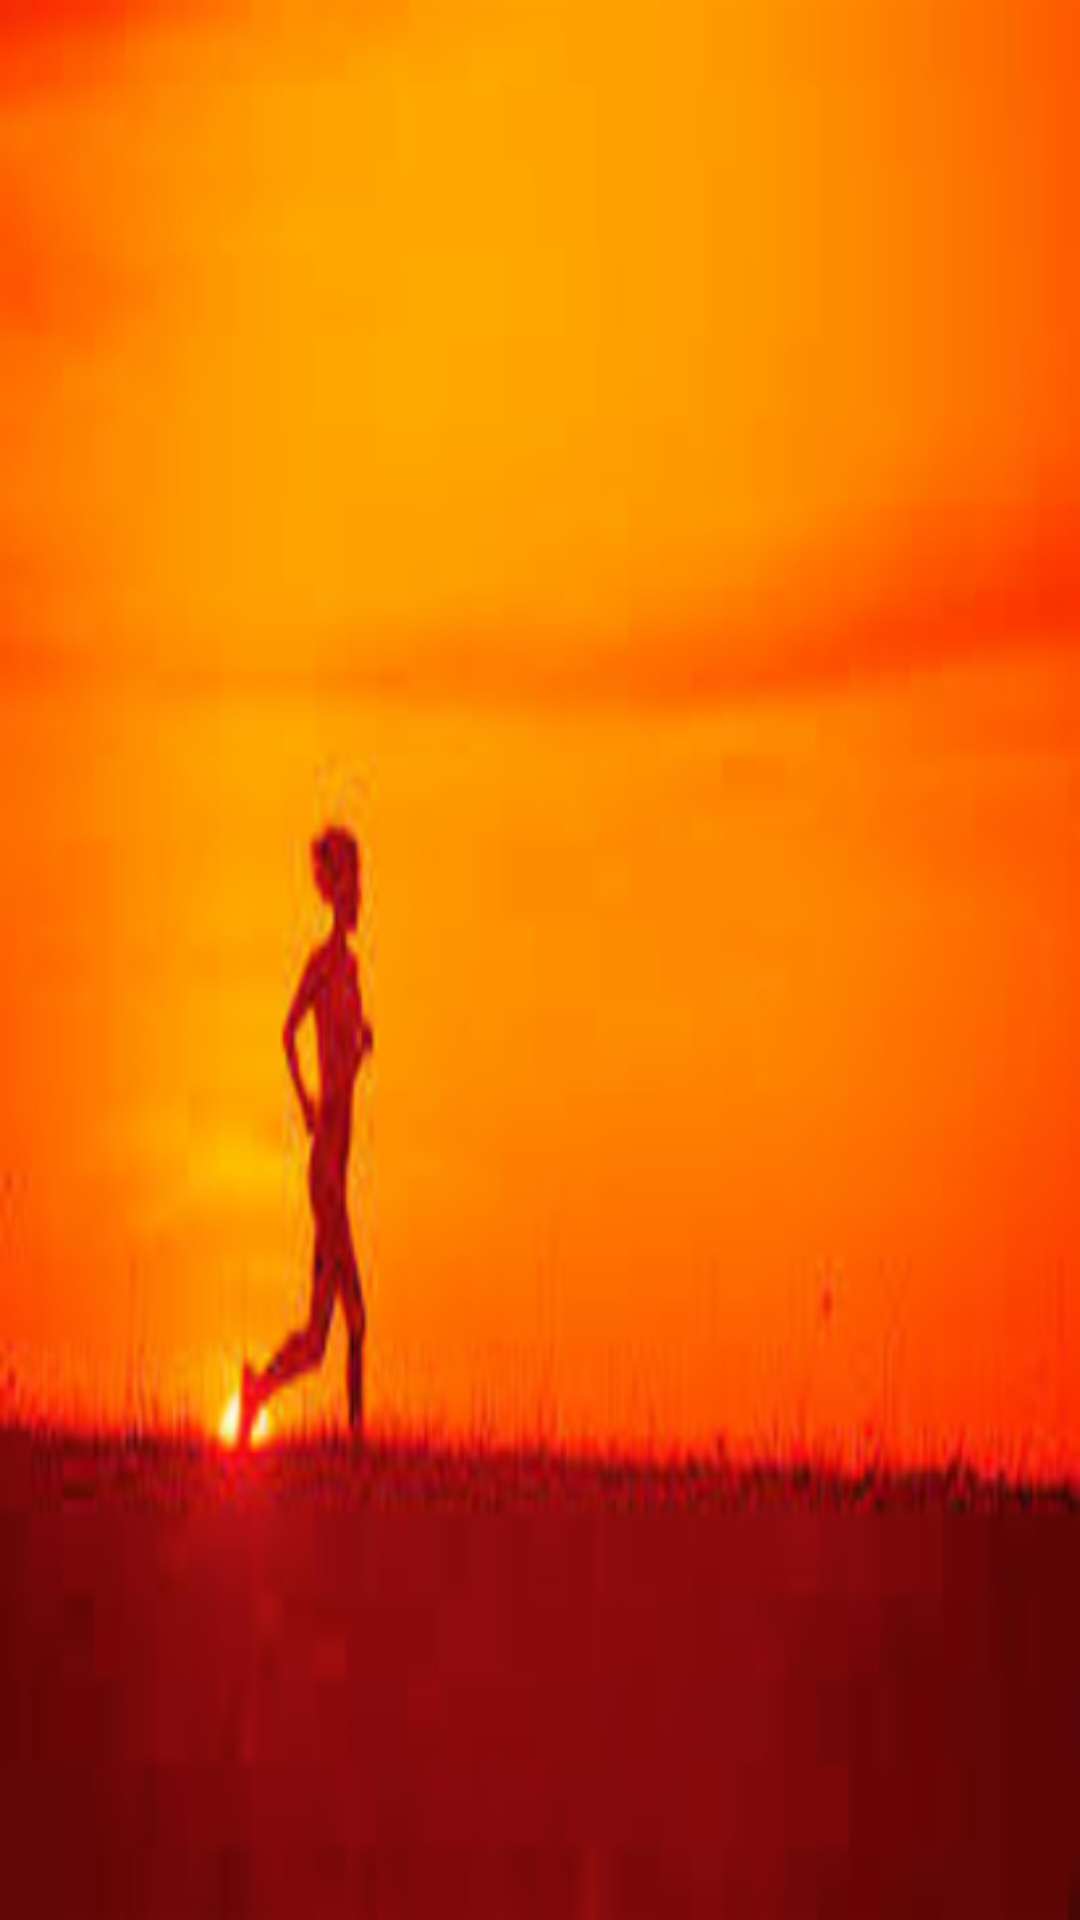

This screen was rendered from an Android layout file. Write that file and the resources it references.
<!-- AndroidManifest.xml: application theme AppTheme -->
<!-- res/layout/activity_running_music.xml -->
<?xml version="1.0" encoding="utf-8"?>
<ListView xmlns:android="http://schemas.android.com/apk/res/android"
    xmlns:tools="http://schemas.android.com/tools"
    android:id="@+id/list"
    style="@android:style/Widget.Holo.Light.ListView"
    android:layout_width="match_parent"
    android:layout_height="match_parent"
    android:background="@drawable/runner"
    android:orientation="vertical"
    android:paddingBottom="@dimen/_16dp"
    android:paddingLeft="@dimen/_16dp"
    android:paddingRight="@dimen/_16dp"
    android:paddingTop="@dimen/_16dp"
    tools:context=".RunningMusicActivity" />
<!-- resources referenced by this layout -->
<resources>
  <dimen name="_16dp">16dp</dimen>
  <!-- drawable runner: png bitmap (drawable-hdpi, 29320 bytes) -->
  <style name="AppTheme" parent="Theme.AppCompat.Light.DarkActionBar">
          
          <item name="colorPrimary">@color/black</item>
          <item name="colorPrimaryDark">@color/black</item>
          <item name="colorAccent">@color/colorAccent</item>
      </style>
  <color name="black">#000000</color>
  <color name="colorAccent">#FF4081</color>
</resources>
